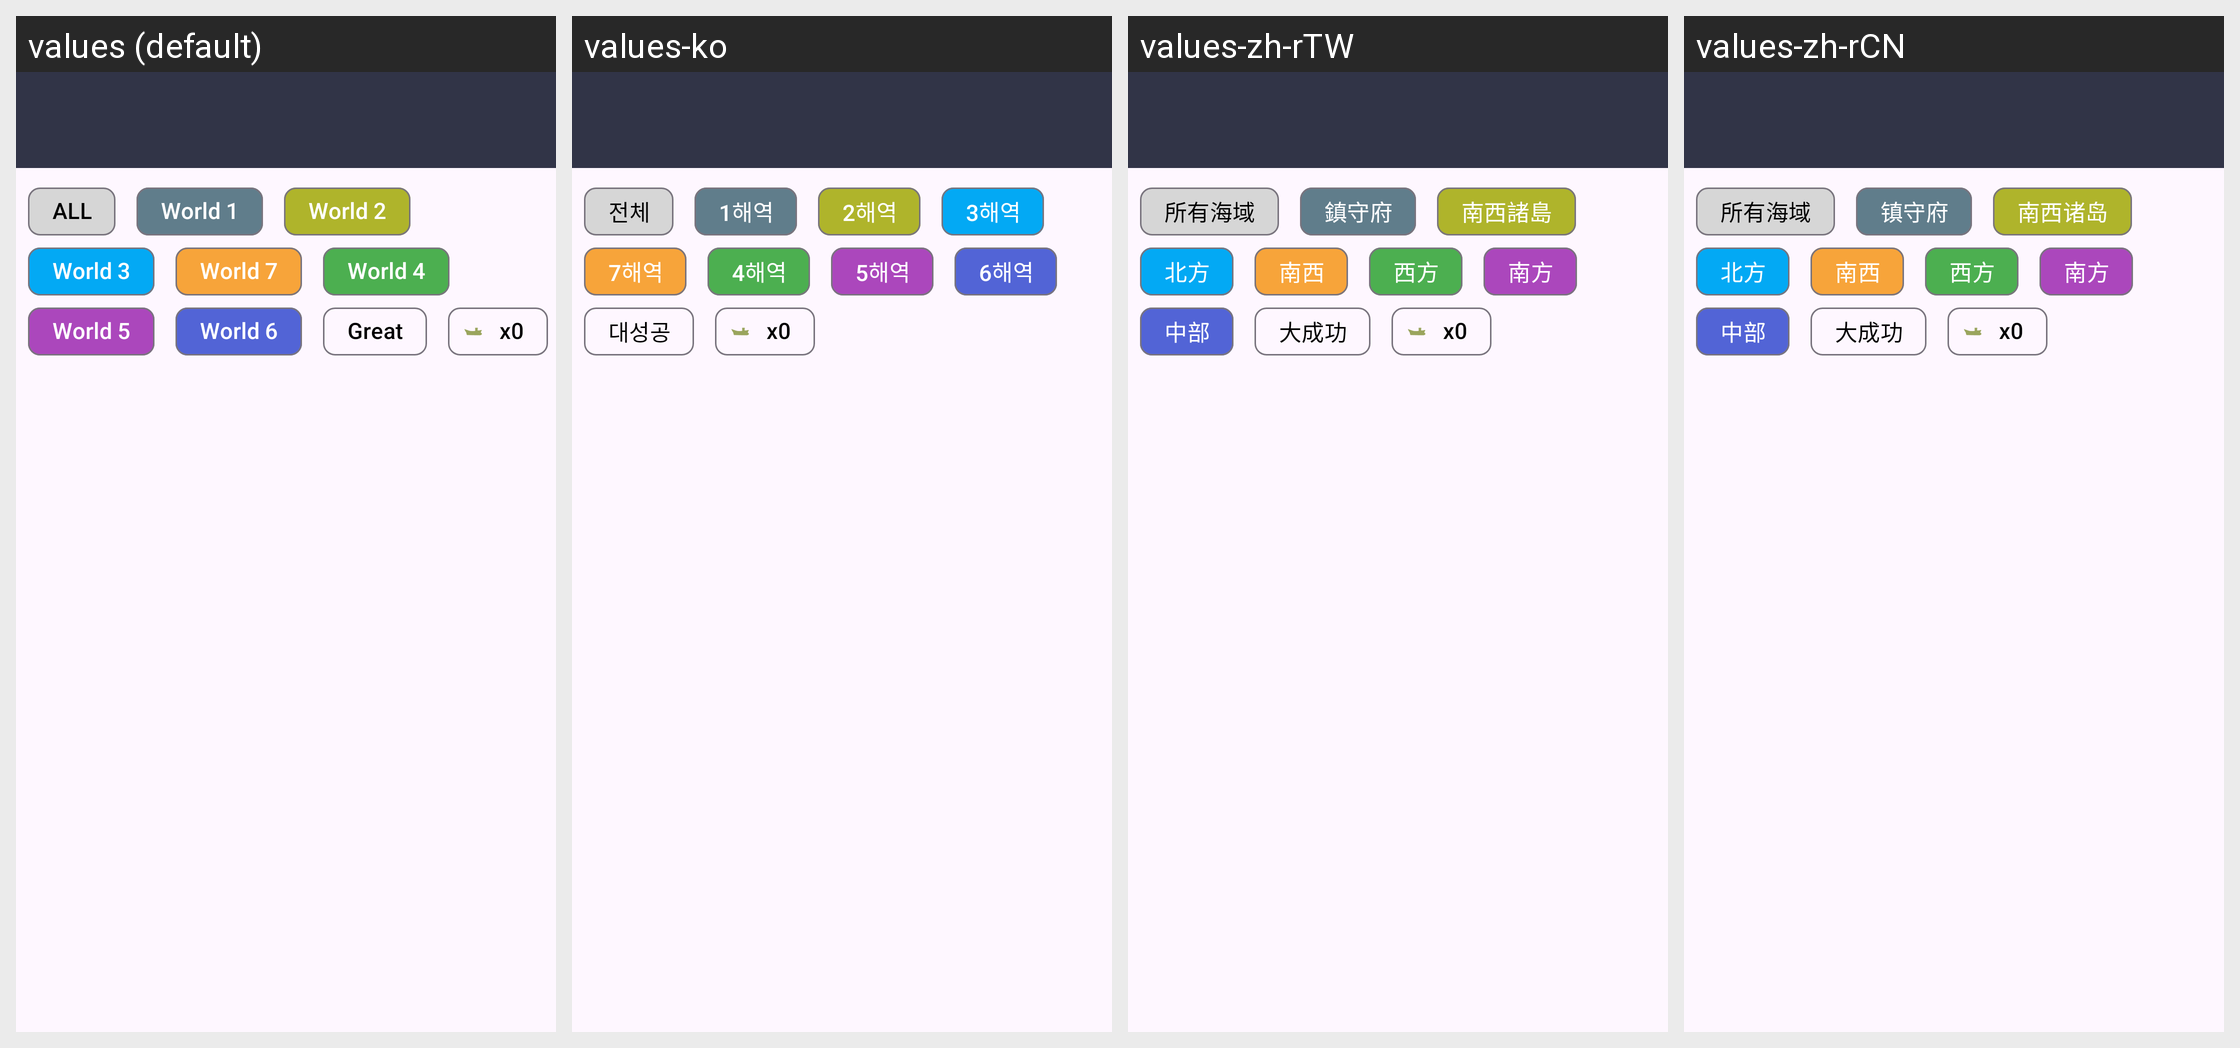

Here is an Android app screen in its default locale and in the app's own translations. Write out the translated-string differences for the strings that appear on this screen.
Android screen res/layout/activity_expeditiontable_list.xml rendered under 4 locales, left to right: values (default), values-ko, values-zh-rTW, values-zh-rCN. Device: Nexus 5 (rendered at 1080×1920; each locale shown at half size, 540×960, under a caption strip naming it); theme AppTheme.
Other locales in the repository, not shown: values-en, values-es, values-ja.
Strings drawn on this screen, with the default value and each locale's value (text and hints the layout hard-codes, and strings that could not be matched under every locale, appear in the picture but are not listed):

expdtable_btn_w0
  values: ALL
  values-ko: 전체
  values-zh-rTW: 所有海域
  values-zh-rCN: 所有海域

expdtable_btn_w1
  values: World 1
  values-ko: 1해역
  values-zh-rTW: 鎮守府
  values-zh-rCN: 镇守府

expdtable_btn_w2
  values: World 2
  values-ko: 2해역
  values-zh-rTW: 南西諸島
  values-zh-rCN: 南西诸岛

expdtable_btn_w3
  values: World 3
  values-ko: 3해역
  values-zh-rTW: 北方
  values-zh-rCN: 北方

expdtable_btn_w7
  values: World 7
  values-ko: 7해역
  values-zh-rTW: 南西
  values-zh-rCN: 南西

expdtable_btn_w4
  values: World 4
  values-ko: 4해역
  values-zh-rTW: 西方
  values-zh-rCN: 西方

expdtable_btn_w5
  values: World 5
  values-ko: 5해역
  values-zh-rTW: 南方
  values-zh-rCN: 南方

expdtable_btn_w6
  values: World 6
  values-ko: 6해역
  values-zh-rTW: 中部
  values-zh-rCN: 中部

expdtable_btn_s2
  values: Great
  values-ko: 대성공
  values-zh-rTW: 大成功
  values-zh-rCN: 大成功
